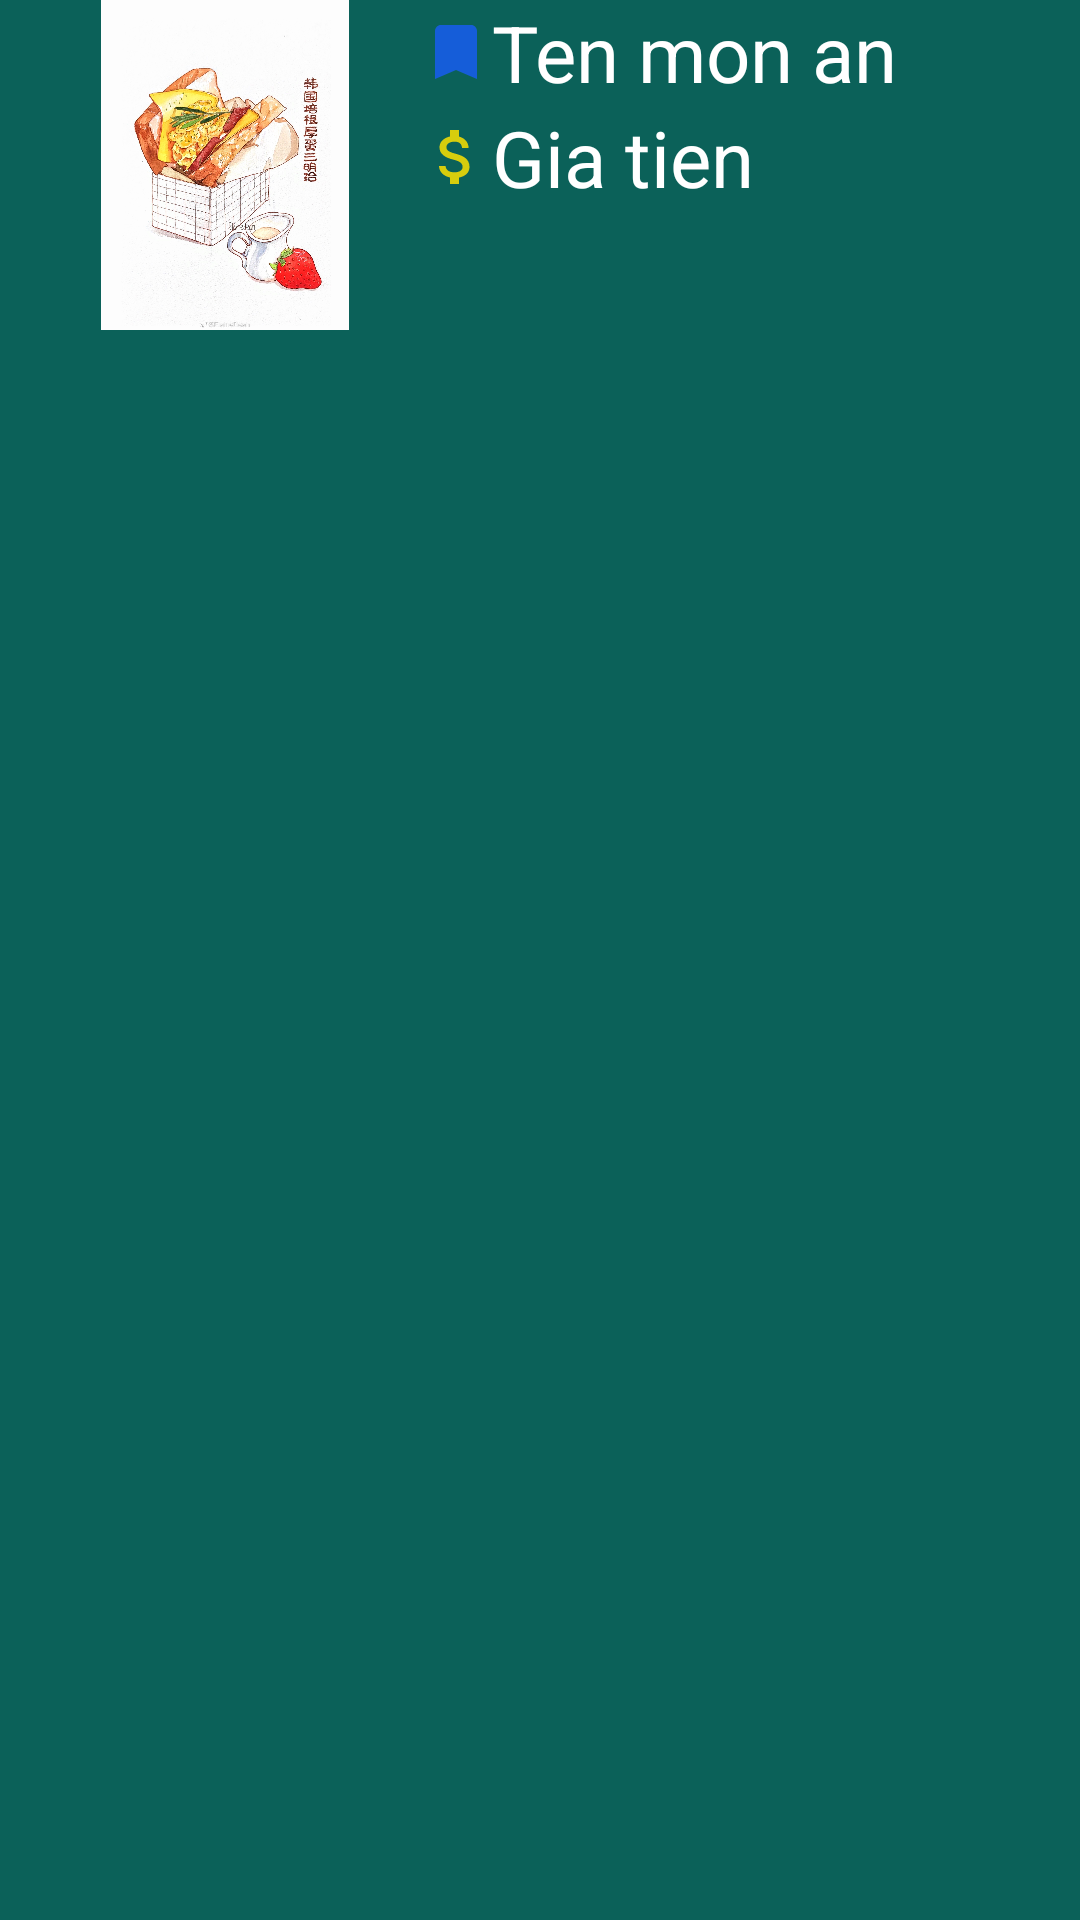

Produce the Android XML layout that renders to this screen, including the resource entries it uses.
<!-- AndroidManifest.xml: application theme Theme.Orderfood -->
<!-- res/layout/custom_hienthimonan.xml -->
<?xml version="1.0" encoding="utf-8"?>
<LinearLayout xmlns:android="http://schemas.android.com/apk/res/android"
    android:layout_width="match_parent"
    android:layout_height="wrap_content"
    android:orientation="horizontal"
    android:background="#0B6159">
    <ImageView
        android:layout_marginLeft="10dp"
        android:id="@+id/imvAnhmonan"
        android:layout_width="130dp"
        android:layout_height="110dp"
        android:src="@drawable/anh_nen_load"/>
    <LinearLayout
        android:layout_width="match_parent"
        android:layout_height="match_parent"
        android:orientation="vertical">
        <TextView
            android:textColor="#ffffff"
            android:id="@+id/txtTenmonan"
            android:drawableLeft="@drawable/ic_baseline_bookmark"
            android:textSize="26sp"
            android:text="Ten mon an"
            android:layout_width="match_parent"
            android:layout_height="wrap_content"/>

        <TextView
            android:id="@+id/txtGiamonan"
            android:layout_width="match_parent"
            android:layout_height="wrap_content"
            android:drawableLeft="@drawable/ic_baseline_attach_money"
            android:text="Gia tien"
            android:textColor="#ffffff"
            android:textSize="26sp" />
    </LinearLayout>
</LinearLayout>
<!-- resources referenced by this layout -->
<resources>
  <!-- drawable anh_nen_load: jpg bitmap (drawable-v24, 457291 bytes) -->
  <!-- drawable ic_baseline_attach_money (drawable) -->
  <vector android:height="24dp" android:tint="#D7CD0D"
      android:viewportHeight="24" android:viewportWidth="24"
      android:width="24dp" xmlns:android="http://schemas.android.com/apk/res/android">
      <path android:fillColor="@android:color/white" android:pathData="M11.8,10.9c-2.27,-0.59 -3,-1.2 -3,-2.15 0,-1.09 1.01,-1.85 2.7,-1.85 1.78,0 2.44,0.85 2.5,2.1h2.21c-0.07,-1.72 -1.12,-3.3 -3.21,-3.81V3h-3v2.16c-1.94,0.42 -3.5,1.68 -3.5,3.61 0,2.31 1.91,3.46 4.7,4.13 2.5,0.6 3,1.48 3,2.41 0,0.69 -0.49,1.79 -2.7,1.79 -2.06,0 -2.87,-0.92 -2.98,-2.1h-2.2c0.12,2.19 1.76,3.42 3.68,3.83V21h3v-2.15c1.95,-0.37 3.5,-1.5 3.5,-3.55 0,-2.84 -2.43,-3.81 -4.7,-4.4z"/>
  </vector>
  <!-- drawable ic_baseline_bookmark (drawable) -->
  <vector android:height="24dp" android:tint="#155DD9"
      android:viewportHeight="24" android:viewportWidth="24"
      android:width="24dp" xmlns:android="http://schemas.android.com/apk/res/android">
      <path android:fillColor="@android:color/white" android:pathData="M17,3H7c-1.1,0 -1.99,0.9 -1.99,2L5,21l7,-3 7,3V5c0,-1.1 -0.9,-2 -2,-2z"/>
  </vector>
  <style name="Theme.Orderfood" parent="Theme.AppCompat.Light.NoActionBar">
          
          <item name="colorPrimary">@color/purple_500</item>
          <item name="colorPrimaryVariant">@color/purple_700</item>
          <item name="colorOnPrimary">@color/white</item>
          
          <item name="colorSecondary">@color/teal_200</item>
          <item name="colorSecondaryVariant">@color/teal_700</item>
          <item name="colorOnSecondary">@color/black</item>
          
          <item name="android:statusBarColor" tools:targetApi="l">?attr/colorPrimaryVariant</item>
          
      </style>
  <!-- not gathered from this repository: default colours our renderer supplied (Android Studio template values) -->
  <color name="purple_500">#FF6200EE</color>
  <color name="purple_700">#FF3700B3</color>
  <color name="teal_200">#FF03DAC5</color>
  <color name="teal_700">#FF018786</color>
  <color name="black">#FF000000</color>
  <color name="white">#FFFFFFFF</color>
</resources>
